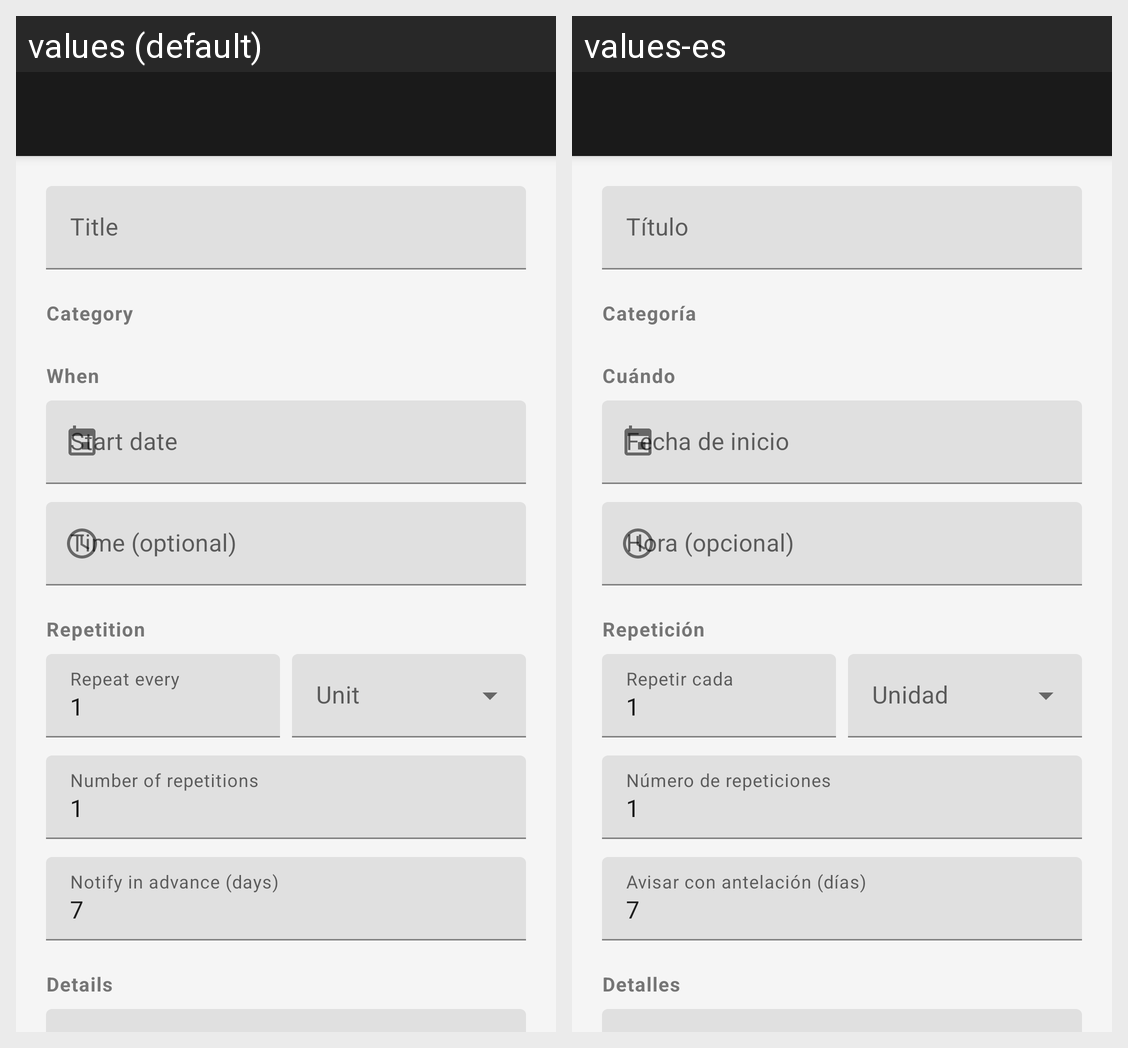

This grid shows one Android layout under two languages. Give, for every string resource on the screen, its name, the default text and each shown locale's text.
Android screen res/layout/activity_add_edit_card.xml rendered under 2 locales, left to right: values (default), values-es. Device: Nexus 5 (rendered at 1080×1920; each locale shown at half size, 540×960, under a caption strip naming it); theme Theme.Lembra.
Strings drawn on this screen, with the default value and each locale's value (text and hints the layout hard-codes, and strings that could not be matched under every locale, appear in the picture but are not listed):

campo_titulo
  values: Title
  values-es: Título

campo_categoria
  values: Category
  values-es: Categoría

seccion_cuando
  values: When
  values-es: Cuándo

campo_fecha_inicio
  values: Start date
  values-es: Fecha de inicio

campo_hora
  values: Time (optional)
  values-es: Hora (opcional)

seccion_repeticion
  values: Repetition
  values-es: Repetición

campo_repetir_cada
  values: Repeat every
  values-es: Repetir cada

campo_repetir_veces
  values: Number of repetitions
  values-es: Número de repeticiones

campo_dias_aviso
  values: Notify in advance (days)
  values-es: Avisar con antelación (días)

seccion_detalles
  values: Details
  values-es: Detalles
